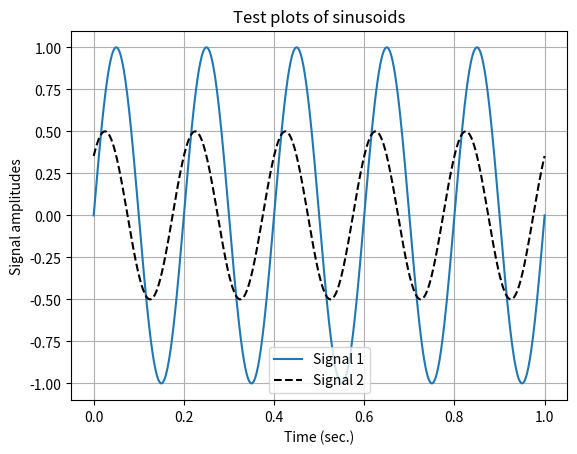

Here is the Python script that generated this plot:
import numpy as np
import matplotlib.pyplot as plt

# Time array (from 0 to 1 second, 1000 points)
t = np.linspace(0, 1, 1000)

'''
Tín hiệu sin tổng quát được viết dưới dạng:
x(t)= Asin(2πft + ϕ)
🔹 A: Biên độ (Amplitude) – quyết định độ cao của sóng.
🔹 f: Tần số (Frequency) – số chu kỳ lặp lại trong 1 giây.
🔹 t: Thời gian (Time).
🔹 φ: Pha (Phase) – dịch chuyển sóng theo thời gian.
'''

'''
First signal: standard sine wave
So sánh với công thức trên:
A = 1 → Biên độ của sóng sin là 1 (mặc định).
f = 2 Hz → Tín hiệu này có tần số 2 Hz (tức là 2 chu kỳ mỗi giây).
φ = 0 → Không có pha ban đầu, sóng bắt đầu từ 0.
t: Mảng thời gian từ 0 đến 1 giây.
'''
signal1 = np.sin(2*np.pi * 5*t) 

'''
Tín hiệu cos tổng quát được viết dưới dạng:
x(t)= Acos(2πft + ϕ)
🔹 A: Biên độ (Amplitude) – quyết định độ cao của sóng.
🔹 f: Tần số (Frequency) – số chu kỳ lặp lại trong 1 giây.
🔹 t: Thời gian (Time).
🔹 φ: Pha (Phase) – dịch chuyển sóng theo thời gian.
'''

'''
First signal: standard sine wave
So sánh với công thức trên:
A = 0.5 → Sóng có biên độ 0.5 (giá trị lớn nhất là 0.5, nhỏ nhất là -0.5).
f = 5 Hz → Sóng có tần số 5 Hz (5 chu kỳ mỗi giây).
φ = -π/4 → Sóng bị dịch pha trễ π/4 radian.

📌 Tại sao có "-π/4" (pha trễ)?

Khi pha âm (-π/4), sóng bị dịch sang phải trên trục thời gian.
Điều này có nghĩa là tín hiệu bắt đầu chậm hơn so với một tín hiệu cos bình thường.
'''
signal2 = 0.5 * np.cos(2*np.pi * 5*t - np.pi/4) 

# Create the plot
plt.figure()
plt.plot(t, signal1, label='Signal 1')
plt.plot(t, signal2, 'k--', label='Signal 2') 
plt.title('Test plots of sinusoids')
plt.xlabel('Time (sec.)')
plt.ylabel('Signal amplitudes')
plt.grid(True)
plt.legend()

# Show the plot
plt.show()
